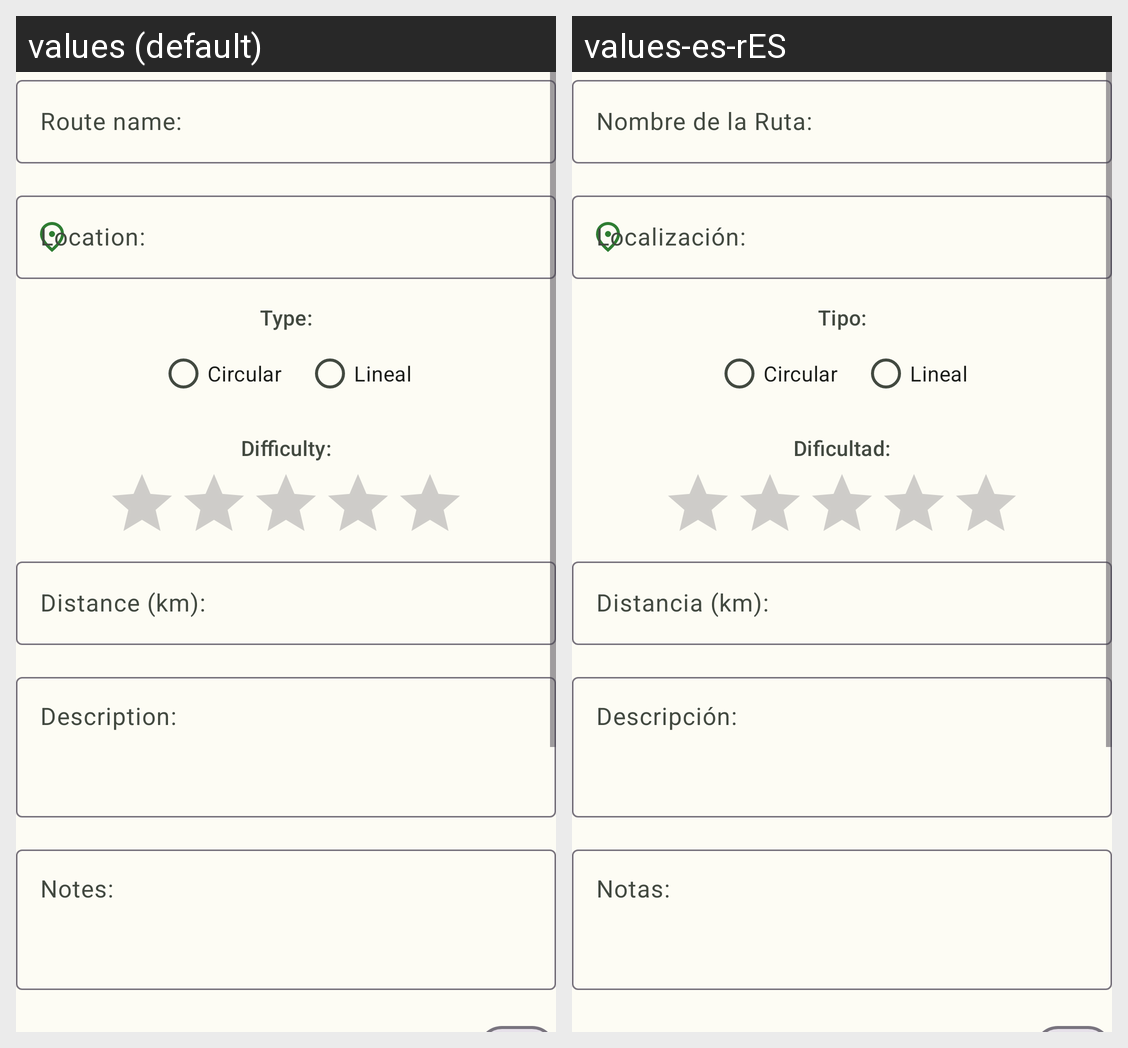

Strings drawn on this Android screen and how each of the app's shown locales translates them:
Android screen res/layout/fragment_altas.xml rendered under 2 locales, left to right: values (default), values-es-rES. Device: Nexus 5 (rendered at 1080×1920; each locale shown at half size, 540×960, under a caption strip naming it); theme Theme.CaminaLibre.
Strings drawn on this screen, with the default value and each locale's value (text and hints the layout hard-codes, and strings that could not be matched under every locale, appear in the picture but are not listed):

AltaRutasNombre
  values: Route name:
  values-es-rES: Nombre de la Ruta:

AltaRutasLocalizacion
  values: Location:
  values-es-rES: Localización:

AltaRutasTipoRuta
  values: Type:
  values-es-rES: Tipo:

AltaRutasTipoCircular
  values: Circular
  values-es-rES: Circular

AltaRutasTipoLineal
  values: Lineal
  values-es-rES: Lineal

AltaRutasDificultad
  values: Difficulty:
  values-es-rES: Dificultad:

AltaRutasDistancia
  values: Distance (km):
  values-es-rES: Distancia (km):

AltaRutasDescripcion
  values: Description:
  values-es-rES: Descripción:

AltaRutasNotas
  values: Notes:
  values-es-rES: Notas:
